5-way image classification set "data" from GitHub (Slightsmile/Gallblader-Cancer-Detection-DL); label vocabulary: abn, bmt, malg, nml, stn.

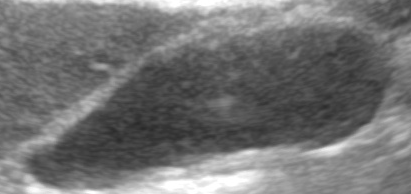
Label: nml

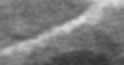
Label: bmt

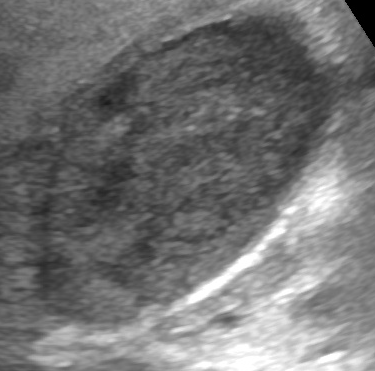
Label: abn

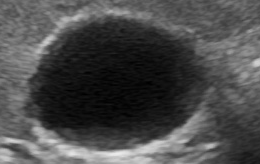
Label: nml

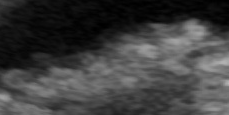
Label: stn

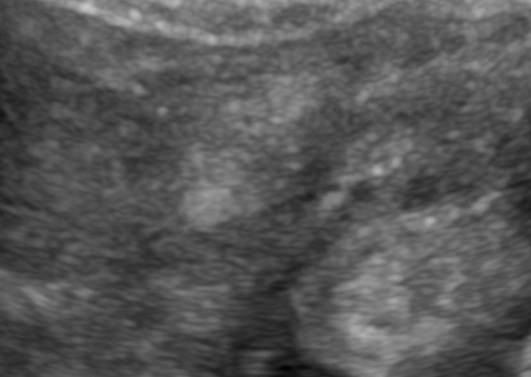
Label: malg
